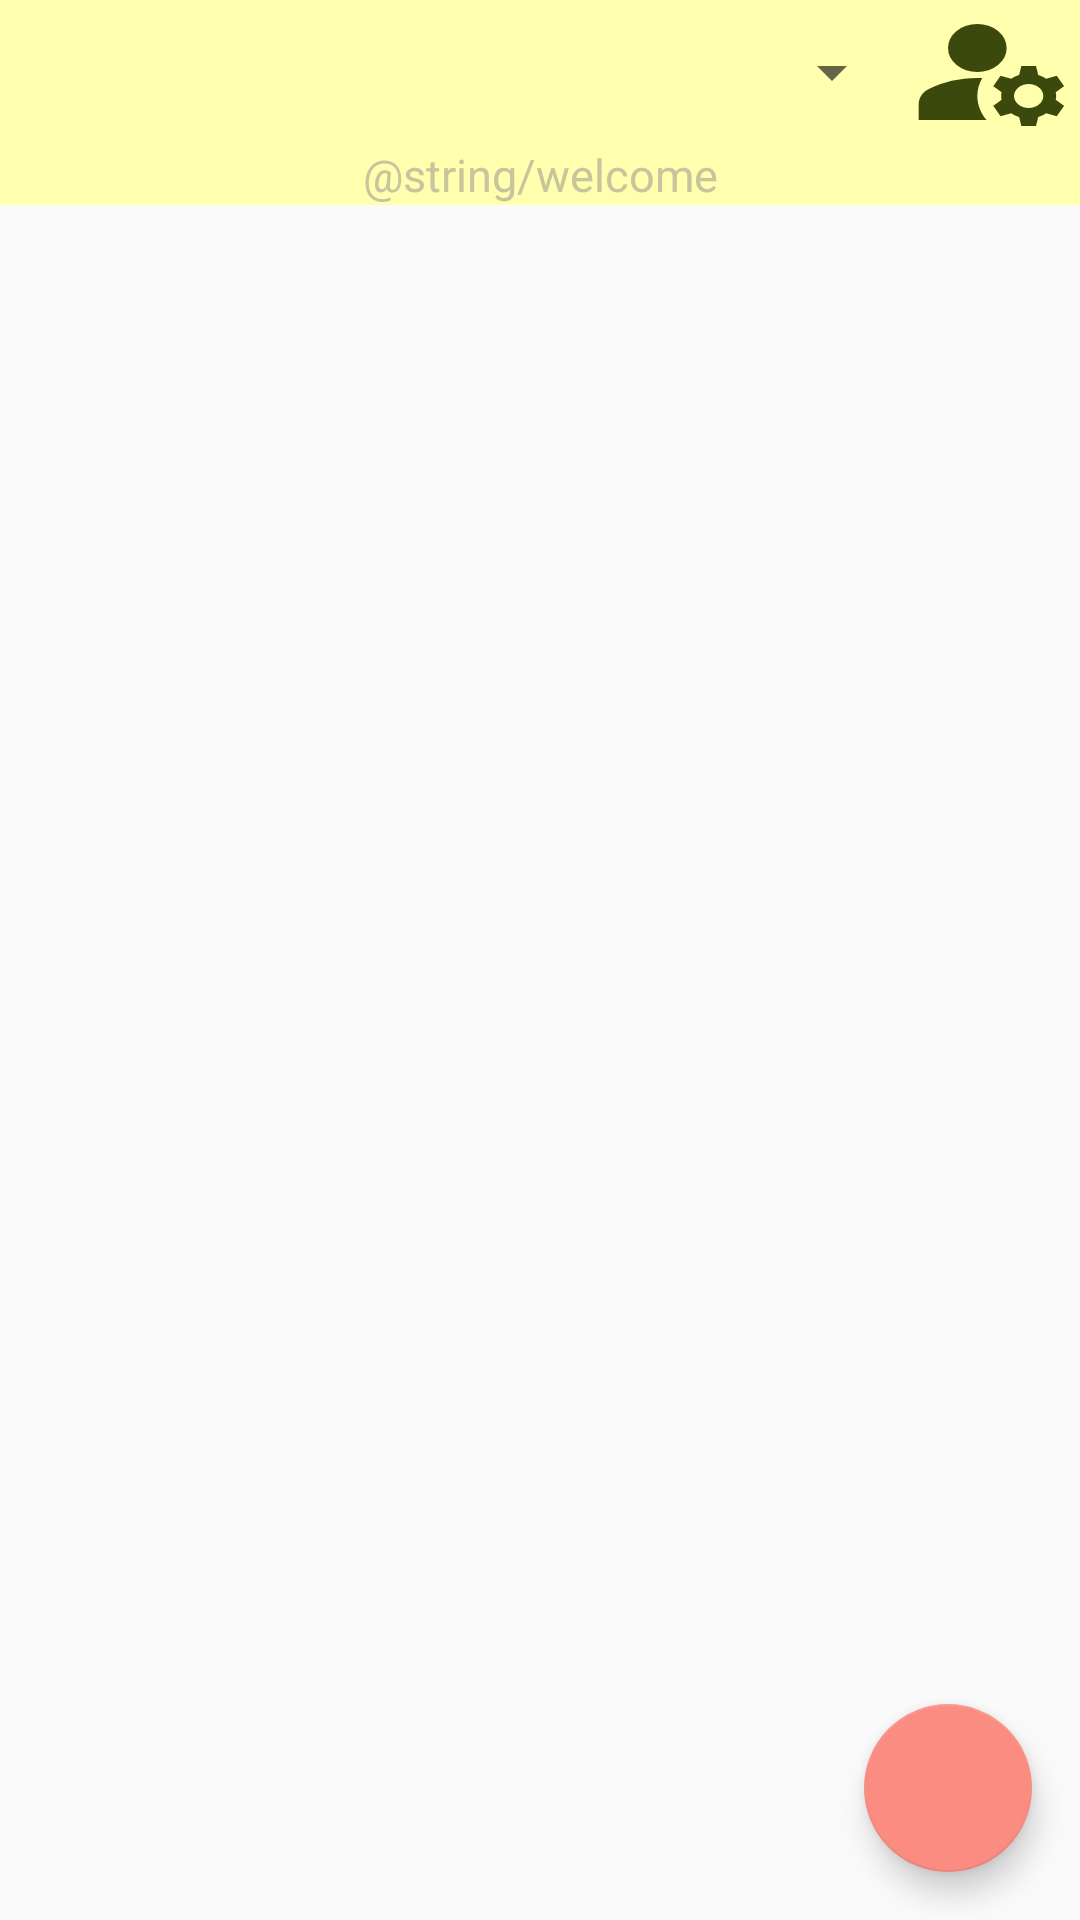

Produce the Android XML layout that renders to this screen, including the resource entries it uses.
<!-- AndroidManifest.xml: application theme ImapNotesTheme -->
<!-- res/layout/main.xml -->
<?xml version="1.0" encoding="utf-8"?>
<androidx.constraintlayout.widget.ConstraintLayout xmlns:android="http://schemas.android.com/apk/res/android"
    xmlns:app="http://schemas.android.com/apk/res-auto"
    xmlns:tools="http://schemas.android.com/tools"

    android:layout_width="fill_parent"
    android:layout_height="fill_parent"
    android:orientation="vertical">

    <com.google.android.material.floatingactionbutton.FloatingActionButton
        android:id="@+id/fab"
        android:layout_width="wrap_content"
        android:layout_height="wrap_content"
        android:layout_gravity="end|bottom"
        android:layout_margin="16dp"
        android:contentDescription="@string/new_note"
        android:src="@drawable/ic_add"
        app:backgroundTint="@color/red"
        app:fabSize="normal"
        app:layout_constraintBottom_toBottomOf="parent"
        app:layout_constraintEnd_toEndOf="parent" />

    <LinearLayout
        android:id="@+id/main_layout"
        android:layout_width="fill_parent"
        android:layout_height="wrap_content"
        android:background="@color/AccountBgColor"
        android:orientation="horizontal"
        android:textColor="@color/AccountTxtColor"

        app:layout_constraintEnd_toEndOf="parent"
        app:layout_constraintStart_toStartOf="parent"
        app:layout_constraintTop_toTopOf="parent">

        <Spinner
            android:id="@+id/accountSpinner"
            android:layout_width="fill_parent"
            android:layout_height="fill_parent"
            android:layout_weight="2"
            android:contentDescription="@string/AccountList"
            android:popupBackground="@color/AccountBgColor" />

        <Button
            android:id="@+id/editAccountButton"
            android:layout_width="wrap_content"
            android:layout_height="wrap_content"
            android:layout_weight="1"
            android:background="@drawable/ic_action_user_edit"
            android:contentDescription="@string/editAccount" />
    </LinearLayout>

    <TextView
        android:id="@+id/status"
        android:layout_width="fill_parent"
        android:layout_height="wrap_content"
        android:background="@color/StatusBgColor"
        android:gravity="center|center_horizontal"
        android:maxLines="1"
        android:text="@string/welcome"
        android:textAppearance="?android:attr/textAppearanceSmall"
        android:textColor="@color/StatusTxtColor"
        app:layout_constraintEnd_toEndOf="parent"
        app:layout_constraintStart_toStartOf="parent"
        app:layout_constraintTop_toBottomOf="@+id/main_layout"
        android:textAlignment="center"
        android:textSize="15sp"
        tools:ignore="TextContrastCheck" />

    <ListView
        android:id="@+id/notesList"
        android:layout_width="fill_parent"
        android:layout_height="wrap_content"
        app:layout_constrainedHeight="true"
        app:layout_constraintBottom_toBottomOf="parent"
        app:layout_constraintEnd_toEndOf="parent"
        app:layout_constraintStart_toStartOf="parent"
        app:layout_constraintTop_toBottomOf="@+id/status" />


</androidx.constraintlayout.widget.ConstraintLayout>
<!-- resources referenced by this layout -->
<resources>
  <color name="AccountBgColor">#FFFFAE</color>
  <color name="AccountTxtColor">#3C490D</color>
  <color name="StatusBgColor">#FFFFAE</color>
  <color name="StatusTxtColor">#C7C49E</color>
  <color name="red">#FA8C82</color>
  <!-- drawable ic_action_user_edit (drawable) -->
  <vector xmlns:android="http://schemas.android.com/apk/res/android"
      android:width="24dp"
      android:height="24dp"
      android:viewportWidth="24"
      android:viewportHeight="24">
      <path
          android:fillColor="@color/AccountTxtColor"
          android:pathData="M10,8m-4,0a4,4 0,1 1,8 0a4,4 0,1 1,-8 0" />
      <path
          android:fillColor="@color/AccountTxtColor"
          android:pathData="M10.67,13.02C10.45,13.01 10.23,13 10,13c-2.42,0 -4.68,0.67 -6.61,1.82C2.51,15.34 2,16.32 2,17.35V20h9.26C10.47,18.87 10,17.49 10,16C10,14.93 10.25,13.93 10.67,13.02z" />
      <path
          android:fillColor="@color/AccountTxtColor"
          android:pathData="M20.75,16c0,-0.22 -0.03,-0.42 -0.06,-0.63l1.14,-1.01l-1,-1.73l-1.45,0.49c-0.32,-0.27 -0.68,-0.48 -1.08,-0.63L18,11h-2l-0.3,1.49c-0.4,0.15 -0.76,0.36 -1.08,0.63l-1.45,-0.49l-1,1.73l1.14,1.01c-0.03,0.21 -0.06,0.41 -0.06,0.63s0.03,0.42 0.06,0.63l-1.14,1.01l1,1.73l1.45,-0.49c0.32,0.27 0.68,0.48 1.08,0.63L16,21h2l0.3,-1.49c0.4,-0.15 0.76,-0.36 1.08,-0.63l1.45,0.49l1,-1.73l-1.14,-1.01C20.72,16.42 20.75,16.22 20.75,16zM17,18c-1.1,0 -2,-0.9 -2,-2s0.9,-2 2,-2s2,0.9 2,2S18.1,18 17,18z" />
  </vector>
  <string name="AccountList">Account List</string>
  <string name="editAccount">Edit Account</string>
  <string name="new_note">New Note</string>
  <string name="welcome">欢迎</string>
  <style name="ImapNotesTheme" parent="Theme.AppCompat.DayNight">
          <item name="android:windowBackground">@color/ActionBgColor</item>
          <item name="android:colorBackground">@color/ActionBgColor</item>
          <item name="android:colorForeground">@color/ActionTxtColor</item>
          
          <item name="android:actionBarStyle">@style/MyActionBar</item>
          <item name="colorSurface">@color/colorSurface</item>
          <item name="android:textColorHint">@color/AccountHintColor</item>
          
      </style>
  <color name="ActionBgColor">#C7C49E</color>
  <color name="ActionTxtColor">#3C490D</color>
  <style name="MyActionBar" parent="Widget.AppCompat.ActionBar">
          <item name="android:background">@color/ActionBgColor</item>
          <item name="android:titleTextStyle">@style/MyActionBar.TitleTextStyle</item>
      </style>
  <color name="AccountHintColor">#C7C49E</color>
  <style name="MyActionBar.TitleTextStyle" parent="TextAppearance.AppCompat.Widget.ActionBar.Title">
          <item name="android:textColor">@color/ActionTxtColor</item>
      </style>
</resources>
